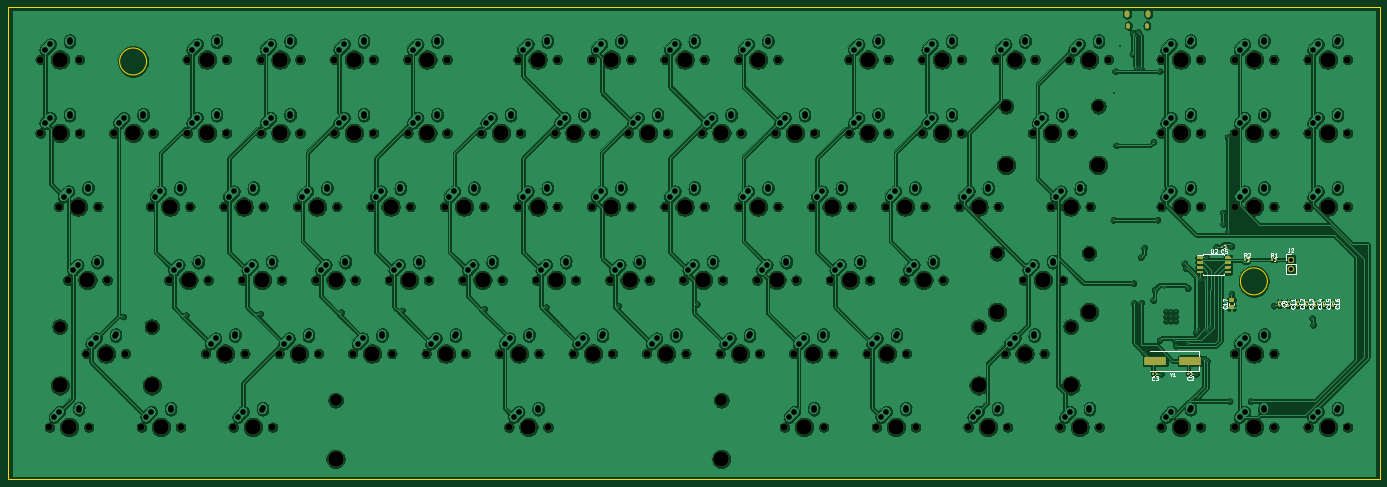
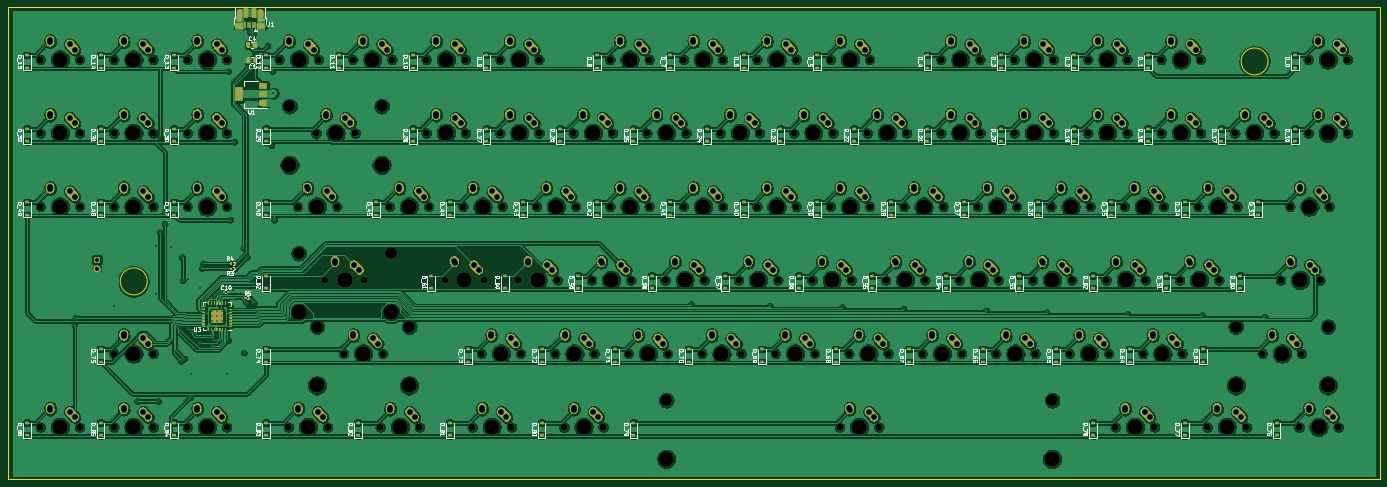
Circuit board: 11 layer files. Board 355.7 x 122.3 mm.
- bottom_copper: keyboard-B_Cu.gbr (1558961 bytes)
- bottom_mask: keyboard-B_Mask.gbr (104432 bytes)
- paste: keyboard-B_Paste.gbr (30103 bytes)
- bottom_silk: keyboard-B_SilkS.gbr (110536 bytes)
- outline: keyboard-Edge_Cuts.gbr (1212 bytes)
- top_copper: keyboard-F_Cu.gbr (1351584 bytes)
- top_mask: keyboard-F_Mask.gbr (20229 bytes)
- paste: keyboard-F_Paste.gbr (12072 bytes)
- top_silk: keyboard-F_SilkS.gbr (14296 bytes)
- drill: keyboard-NPTH.drl (4362 bytes)
- drill: keyboard-PTH.drl (6980 bytes)

=== bottom_copper: keyboard-B_Cu.gbr (1558961 bytes, source omitted) ===
=== bottom_mask: keyboard-B_Mask.gbr (104432 bytes, source omitted) ===
=== paste: keyboard-B_Paste.gbr (30103 bytes, source omitted) ===
=== bottom_silk: keyboard-B_SilkS.gbr (110536 bytes, source omitted) ===
=== outline: keyboard-Edge_Cuts.gbr ===
G04 #@! TF.GenerationSoftware,KiCad,Pcbnew,(5.1.12)-1*
G04 #@! TF.CreationDate,2023-01-19T19:38:23-07:00*
G04 #@! TF.ProjectId,keyboard,6b657962-6f61-4726-942e-6b696361645f,rev?*
G04 #@! TF.SameCoordinates,Original*
G04 #@! TF.FileFunction,Profile,NP*
%FSLAX46Y46*%
G04 Gerber Fmt 4.6, Leading zero omitted, Abs format (unit mm)*
G04 Created by KiCad (PCBNEW (5.1.12)-1) date 2023-01-19 19:38:23*
%MOMM*%
%LPD*%
G01*
G04 APERTURE LIST*
G04 #@! TA.AperFunction,Profile*
%ADD10C,0.100000*%
G04 #@! TD*
G04 #@! TA.AperFunction,Profile*
%ADD11C,0.200000*%
G04 #@! TD*
G04 APERTURE END LIST*
D10*
X322500000Y-67000000D02*
G75*
G03*
X322500000Y-67000000I-3500000J0D01*
G01*
X32000000Y-10000000D02*
G75*
G03*
X32000000Y-10000000I-3500000J0D01*
G01*
D11*
X-4000000Y4000000D02*
X351662500Y4000000D01*
X351662500Y4000000D02*
X351662500Y-118300000D01*
X351662500Y-118300000D02*
X-4000000Y-118300000D01*
X-4000000Y-118300000D02*
X-4000000Y4000000D01*
X-4000000Y4000000D02*
G75*
G02*
X-4000000Y4000000I0J0D01*
G01*
X351662500Y4000000D02*
G75*
G03*
X351662500Y4000000I0J0D01*
G01*
X351662500Y-118300000D02*
G75*
G02*
X351662500Y-118300000I0J0D01*
G01*
X-4000000Y-118300000D02*
G75*
G03*
X-4000000Y-118300000I0J0D01*
G01*
M02*

=== top_copper: keyboard-F_Cu.gbr (1351584 bytes, source omitted) ===
=== top_mask: keyboard-F_Mask.gbr (20229 bytes, source omitted) ===
=== paste: keyboard-F_Paste.gbr (12072 bytes, source omitted) ===
=== top_silk: keyboard-F_SilkS.gbr (14296 bytes, source omitted) ===
=== drill: keyboard-NPTH.drl ===
M48
; DRILL file {KiCad (5.1.12)-1} date 01/19/23 19:38:26
; FORMAT={-:-/ absolute / inch / decimal}
; #@! TF.CreationDate,2023-01-19T19:38:26-07:00
; #@! TF.GenerationSoftware,Kicad,Pcbnew,(5.1.12)-1
; #@! TF.FileFunction,NonPlated,1,2,NPTH
FMAT,2
INCH
T1C0.0689
T2C0.1200
T3C0.1570
%
G90
G05
T1
X0.175Y-0.375
X0.175Y-1.125
X0.2687Y-4.125
X0.3625Y-1.875
X0.4562Y-2.625
X0.575Y-0.375
X0.575Y-1.125
X0.6437Y-3.375
X0.6687Y-4.125
X0.7625Y-1.875
X0.8562Y-2.625
X0.925Y-1.125
X1.0437Y-3.375
X1.2063Y-4.125
X1.3Y-1.875
X1.325Y-1.125
X1.4875Y-2.625
X1.6062Y-4.125
X1.675Y-0.375
X1.675Y-1.125
X1.7Y-1.875
X1.8625Y-3.375
X1.8875Y-2.625
X2.05Y-1.875
X2.075Y-0.375
X2.075Y-1.125
X2.1437Y-4.125
X2.2375Y-2.625
X2.2625Y-3.375
X2.425Y-0.375
X2.425Y-1.125
X2.45Y-1.875
X2.5437Y-4.125
X2.6125Y-3.375
X2.6375Y-2.625
X2.8Y-1.875
X2.825Y-0.375
X2.825Y-1.125
X2.9875Y-2.625
X3.0125Y-3.375
X3.175Y-0.375
X3.175Y-1.125
X3.2Y-1.875
X3.3625Y-3.375
X3.3875Y-2.625
X3.55Y-1.875
X3.575Y-0.375
X3.575Y-1.125
X3.7375Y-2.625
X3.7625Y-3.375
X3.925Y-0.375
X3.925Y-1.125
X3.95Y-1.875
X4.1125Y-3.375
X4.1375Y-2.625
X4.3Y-1.875
X4.325Y-0.375
X4.325Y-1.125
X4.4875Y-2.625
X4.5125Y-3.375
X4.675Y-1.125
X4.7Y-1.875
X4.8625Y-3.375
X4.8875Y-2.625
X4.9562Y-4.125
X5.05Y-0.375
X5.05Y-1.875
X5.075Y-1.125
X5.2375Y-2.625
X5.2625Y-3.375
X5.3563Y-4.125
X5.425Y-1.125
X5.45Y-0.375
X5.45Y-1.875
X5.6125Y-3.375
X5.6375Y-2.625
X5.8Y-0.375
X5.8Y-1.875
X5.825Y-1.125
X5.9875Y-2.625
X6.0125Y-3.375
X6.175Y-1.125
X6.2Y-0.375
X6.2Y-1.875
X6.3625Y-3.375
X6.3875Y-2.625
X6.55Y-0.375
X6.55Y-1.875
X6.575Y-1.125
X6.7375Y-2.625
X6.7625Y-3.375
X6.925Y-1.125
X6.95Y-0.375
X6.95Y-1.875
X7.1125Y-3.375
X7.1375Y-2.625
X7.3Y-0.375
X7.3Y-1.875
X7.325Y-1.125
X7.4875Y-2.625
X7.5125Y-3.375
X7.675Y-1.125
X7.7Y-0.375
X7.7Y-1.875
X7.7687Y-4.125
X7.8625Y-3.375
X7.8875Y-2.625
X8.05Y-1.875
X8.075Y-1.125
X8.1687Y-4.125
X8.2375Y-2.625
X8.2625Y-3.375
X8.425Y-0.375
X8.425Y-1.125
X8.45Y-1.875
X8.6125Y-3.375
X8.6375Y-2.625
X8.7062Y-4.125
X8.8Y-1.875
X8.825Y-0.375
X8.825Y-1.125
X8.9875Y-2.625
X9.0125Y-3.375
X9.1062Y-4.125
X9.175Y-0.375
X9.175Y-1.125
X9.2Y-1.875
X9.3875Y-2.625
X9.55Y-1.875
X9.575Y-0.375
X9.575Y-1.125
X9.6437Y-4.125
X9.925Y-0.375
X9.95Y-1.875
X10.0187Y-3.375
X10.0437Y-4.125
X10.2062Y-2.625
X10.3Y-1.125
X10.325Y-0.375
X10.4187Y-3.375
X10.4875Y-1.875
X10.5812Y-4.125
X10.6062Y-2.625
X10.675Y-0.375
X10.7Y-1.125
X10.8875Y-1.875
X10.9812Y-4.125
X11.075Y-0.375
X11.6125Y-0.375
X11.6125Y-1.125
X11.6125Y-1.875
X11.6125Y-4.125
X12.0125Y-0.375
X12.0125Y-1.125
X12.0125Y-1.875
X12.0125Y-4.125
X12.3625Y-0.375
X12.3625Y-1.125
X12.3625Y-1.875
X12.3625Y-3.375
X12.3625Y-4.125
X12.7625Y-0.375
X12.7625Y-1.125
X12.7625Y-1.875
X12.7625Y-3.375
X12.7625Y-4.125
X13.1125Y-0.375
X13.1125Y-1.125
X13.1125Y-1.875
X13.1125Y-4.125
X13.5125Y-0.375
X13.5125Y-1.125
X13.5125Y-1.875
X13.5125Y-4.125
T2
X0.3737Y-3.1
X1.3137Y-3.1
X3.1877Y-3.85
X7.1247Y-3.85
X9.7487Y-3.1
X9.9362Y-2.35
X10.03Y-0.85
X10.6888Y-3.1
X10.8763Y-2.35
X10.97Y-0.85
T3
X0.3737Y-3.7
X0.375Y-0.375
X0.375Y-1.125
X0.4688Y-4.125
X0.5625Y-1.875
X0.6562Y-2.625
X0.8438Y-3.375
X1.125Y-1.125
X1.3137Y-3.7
X1.4062Y-4.125
X1.5Y-1.875
X1.6875Y-2.625
X1.875Y-0.375
X1.875Y-1.125
X2.0625Y-3.375
X2.25Y-1.875
X2.3438Y-4.125
X2.4375Y-2.625
X2.625Y-0.375
X2.625Y-1.125
X2.8125Y-3.375
X3.0Y-1.875
X3.1875Y-2.625
X3.1877Y-4.45
X3.375Y-0.375
X3.375Y-1.125
X3.5625Y-3.375
X3.75Y-1.875
X3.9375Y-2.625
X4.125Y-0.375
X4.125Y-1.125
X4.3125Y-3.375
X4.5Y-1.875
X4.6875Y-2.625
X4.875Y-1.125
X5.0625Y-3.375
X5.1562Y-4.125
X5.25Y-0.375
X5.25Y-1.875
X5.4375Y-2.625
X5.625Y-1.125
X5.8125Y-3.375
X6.0Y-0.375
X6.0Y-1.875
X6.1875Y-2.625
X6.375Y-1.125
X6.5625Y-3.375
X6.75Y-0.375
X6.75Y-1.875
X6.9375Y-2.625
X7.1247Y-4.45
X7.125Y-1.125
X7.3125Y-3.375
X7.5Y-0.375
X7.5Y-1.875
X7.6875Y-2.625
X7.875Y-1.125
X7.9688Y-4.125
X8.0625Y-3.375
X8.25Y-1.875
X8.4375Y-2.625
X8.625Y-0.375
X8.625Y-1.125
X8.8125Y-3.375
X8.9062Y-4.125
X9.0Y-1.875
X9.1875Y-2.625
X9.375Y-0.375
X9.375Y-1.125
X9.7487Y-3.7
X9.75Y-1.875
X9.8438Y-4.125
X9.9362Y-2.95
X10.03Y-1.45
X10.125Y-0.375
X10.2188Y-3.375
X10.4062Y-2.625
X10.5Y-1.125
X10.6875Y-1.875
X10.6888Y-3.7
X10.7812Y-4.125
X10.875Y-0.375
X10.8763Y-2.95
X10.97Y-1.45
X11.8125Y-0.375
X11.8125Y-1.125
X11.8125Y-1.875
X11.8125Y-4.125
X12.5625Y-0.375
X12.5625Y-1.125
X12.5625Y-1.875
X12.5625Y-3.375
X12.5625Y-4.125
X13.3125Y-0.375
X13.3125Y-1.125
X13.3125Y-1.875
X13.3125Y-4.125
T0
M30

=== drill: keyboard-PTH.drl (6980 bytes, source omitted) ===
